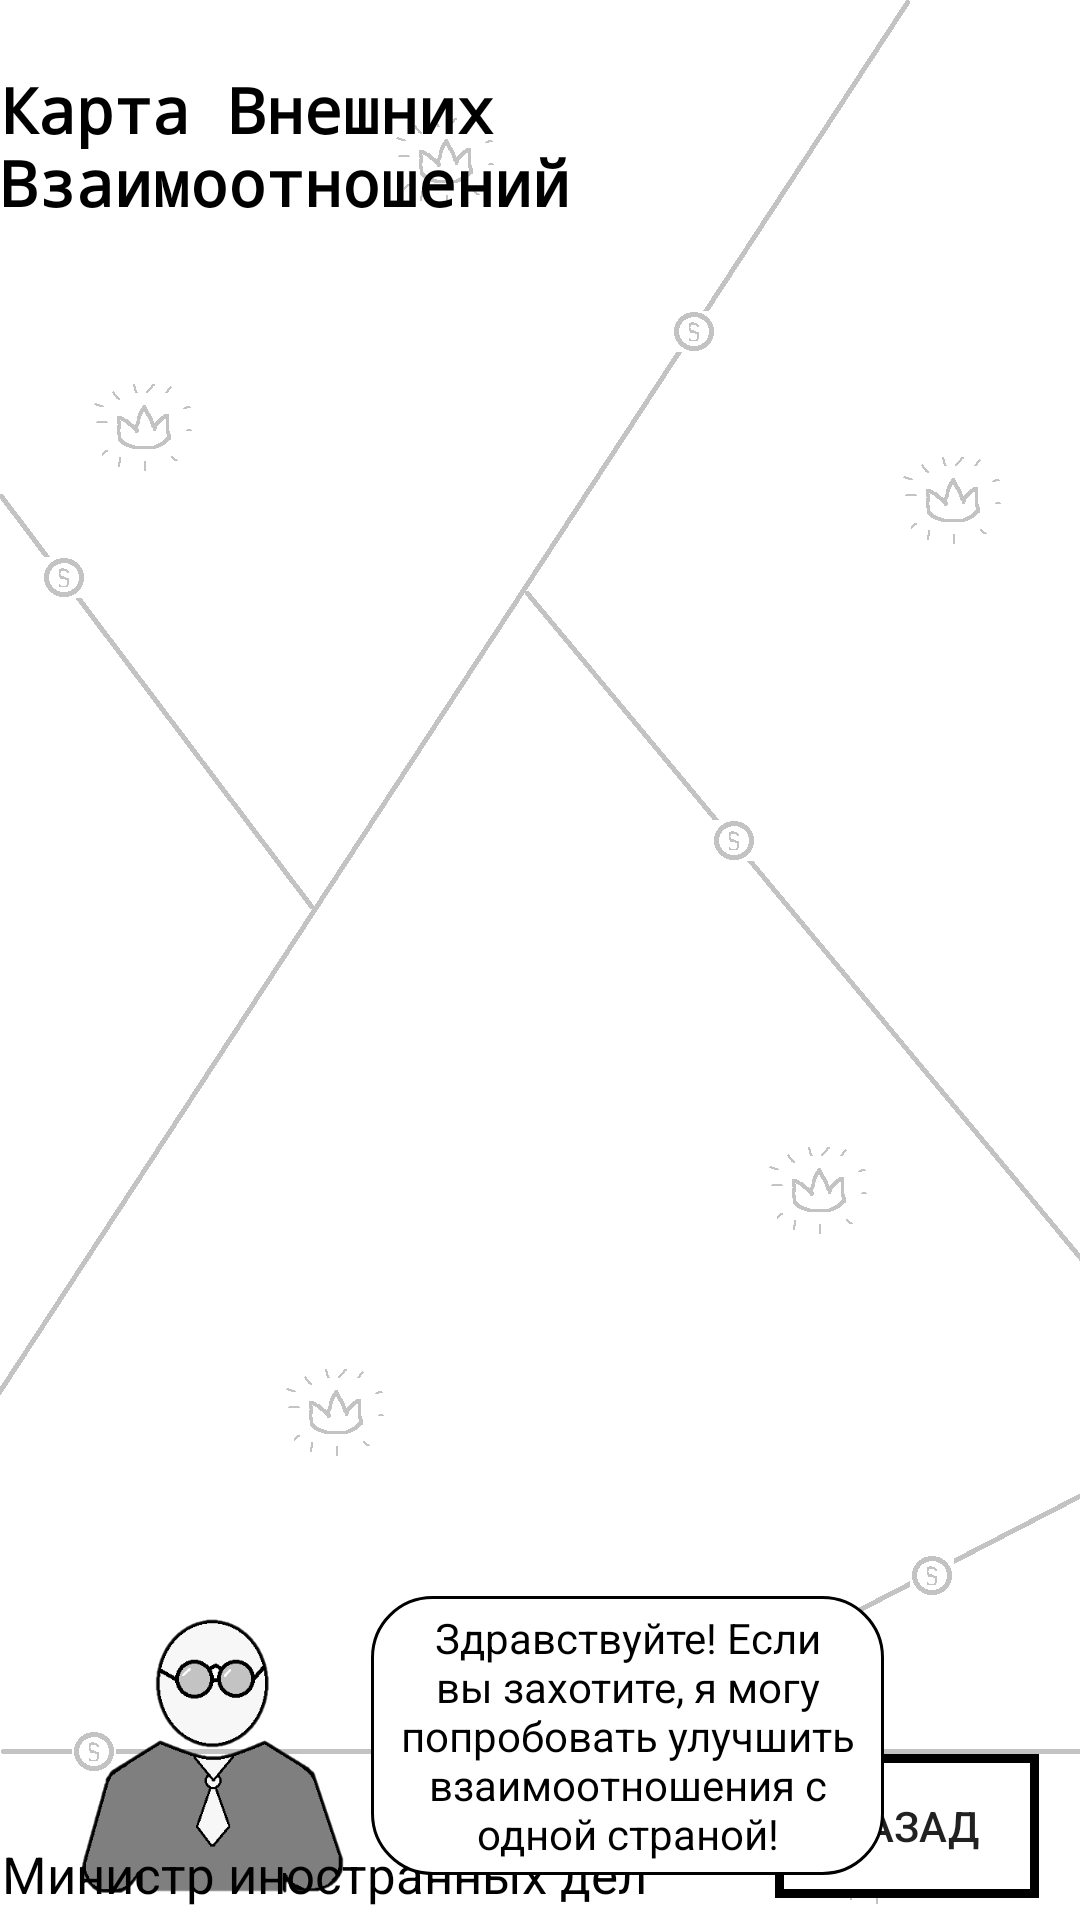

Layout XML and referenced resources for this Android screen:
<!-- AndroidManifest.xml: application theme Theme.MyGame -->
<!-- res/layout/activity_relationship_online.xml -->
<?xml version="1.0" encoding="utf-8"?>
<androidx.constraintlayout.widget.ConstraintLayout xmlns:android="http://schemas.android.com/apk/res/android"
    xmlns:app="http://schemas.android.com/apk/res-auto"
    xmlns:tools="http://schemas.android.com/tools"
    android:layout_width="match_parent"
    android:layout_height="match_parent"
    android:background="@drawable/wallpaper"
    android:keepScreenOn="true">

    <TextView
        android:id="@+id/textViewTitle"
        android:layout_width="wrap_content"
        android:layout_height="wrap_content"
        android:fontFamily="monospace"
        android:textStyle="bold"
        android:text="Карта Внешних Взаимоотношений"
        android:textColor="@color/black"
        android:textSize="21sp"
        app:layout_constraintBottom_toBottomOf="parent"
        app:layout_constraintEnd_toEndOf="parent"
        app:layout_constraintStart_toStartOf="parent"
        app:layout_constraintTop_toTopOf="parent"
        app:layout_constraintVertical_bias="0.038" />

    <androidx.constraintlayout.widget.ConstraintLayout
        android:id="@+id/frame"
        android:layout_width="match_parent"
        android:layout_height="0dp"
        app:layout_constraintHeight_percent="0.72"
        app:layout_constraintBottom_toTopOf="@+id/imageView5"
        app:layout_constraintEnd_toEndOf="parent"
        app:layout_constraintStart_toStartOf="parent"
        app:layout_constraintTop_toBottomOf="@+id/textViewTitle">

        <androidx.recyclerview.widget.RecyclerView
            android:id="@+id/recycler"
            android:layout_width="match_parent"
            android:layout_height="match_parent"
            app:layout_constraintBottom_toBottomOf="parent"
            app:layout_constraintEnd_toEndOf="parent"
            app:layout_constraintHorizontal_bias="1.0"
            app:layout_constraintStart_toStartOf="parent"
            app:layout_constraintTop_toTopOf="parent"
            app:layout_constraintVertical_bias="0.0" />

    </androidx.constraintlayout.widget.ConstraintLayout>

    <Button
        android:id="@+id/buttonBack"
        style="@style/Widget.AppCompat.Button.Borderless"
        android:layout_width="wrap_content"
        android:layout_height="wrap_content"
        android:background="@drawable/style_top_panel"
        android:text="Назад"
        app:layout_constraintBottom_toBottomOf="parent"
        app:layout_constraintEnd_toEndOf="parent"
        app:layout_constraintHorizontal_bias="0.95"
        app:layout_constraintStart_toStartOf="parent"
        app:layout_constraintTop_toBottomOf="@+id/frame"
        app:layout_constraintVertical_bias="0.892" />

    <ImageView
        android:id="@+id/imageView5"
        android:layout_width="92dp"
        android:layout_height="128dp"
        android:layout_marginStart="24dp"
        app:layout_constraintBottom_toBottomOf="parent"
        app:layout_constraintStart_toStartOf="parent"
        app:layout_constraintTop_toBottomOf="@+id/frame"
        app:srcCompat="@drawable/mid" />

    <TextView
        android:id="@+id/textView4"
        android:layout_width="wrap_content"
        android:layout_height="wrap_content"
        android:layout_marginBottom="4dp"
        android:text="Министр иностранных дел"
        android:textColor="@color/black"
        android:textSize="17sp"
        app:layout_constraintBottom_toBottomOf="parent"
        app:layout_constraintEnd_toEndOf="parent"
        app:layout_constraintHorizontal_bias="0.005"
        app:layout_constraintStart_toStartOf="parent"
        app:layout_constraintTop_toTopOf="@+id/imageView5"
        app:layout_constraintVertical_bias="1.0" />

    <TextView
        android:id="@+id/textViewAppeal"
        android:layout_width="171dp"
        android:layout_height="93dp"
        android:background="@drawable/appeal"
        android:gravity="center"
        android:text="Здравствуйте! Если вы захотите, я могу попробовать улучшить взаимоотношения с одной страной!"
        android:textColor="@color/black"
        app:layout_constraintBottom_toBottomOf="@+id/imageView5"
        app:layout_constraintEnd_toEndOf="parent"
        app:layout_constraintHorizontal_bias="0.103"
        app:layout_constraintStart_toEndOf="@+id/imageView5"
        app:layout_constraintTop_toTopOf="@+id/imageView5"
        app:layout_constraintVertical_bias="0.228" />

</androidx.constraintlayout.widget.ConstraintLayout>
<!-- resources referenced by this layout -->
<resources>
  <!-- drawable appeal (drawable) -->
  <?xml version="1.0" encoding="utf-8"?>
  <selector xmlns:android="http://schemas.android.com/apk/res/android">
      <item>
          <shape>
              <stroke android:color="@color/black"
                  android:width="1dp"/>
              <corners android:radius="20dip"/>
              <solid android:color="@color/white"/>
          </shape>
      </item>
  </selector>
  <!-- drawable mid: png bitmap (drawable, 9812 bytes) -->
  <!-- drawable style_top_panel (drawable) -->
  <?xml version="1.0" encoding="utf-8"?>
  <selector xmlns:android="http://schemas.android.com/apk/res/android">
      <item>
          <shape android:shape="rectangle">
              <solid android:color="@color/white"/>
              <stroke android:color="@color/black"
                  android:width="3dp" />
          </shape>
      </item>
  </selector>
  <!-- drawable wallpaper: png bitmap (drawable, 32040 bytes) -->
  <style name="Theme.MyGame" parent="Theme.AppCompat.Light.NoActionBar">
          
          <item name="colorPrimary">@color/purple_500</item>
          <item name="colorPrimaryVariant">@color/purple_700</item>
          <item name="colorOnPrimary">@color/white</item>
          
          <item name="colorSecondary">@color/teal_200</item>
          <item name="colorSecondaryVariant">@color/teal_700</item>
          <item name="colorOnSecondary">@color/black</item>
          <item name="android:windowFullscreen">true</item>
          <item name="android:windowNoTitle">true</item>
  
          
          <item name="android:statusBarColor" tools:targetApi="l">@color/black</item>
          
      </style>
  <!-- not gathered from this repository: default colours our renderer supplied (Android Studio template values) -->
  <color name="purple_500">#FF6200EE</color>
  <color name="purple_700">#FF3700B3</color>
  <color name="teal_200">#FF03DAC5</color>
  <color name="teal_700">#FF018786</color>
  <color name="black">#FF000000</color>
  <color name="white">#FFFFFFFF</color>
</resources>
